Dataset: Hackathon-IML (GitHub, InbalSela/Hackathon-IML). Classes: acoustic guitar, african elephant, airliner, bald eagle, balloon, castle, container ship, daisy, french horn, goldfish, jellyfish, laptop, lemon, lighthouse, mobile phone, mushroom, pizza, sports car, tiger, toucan.

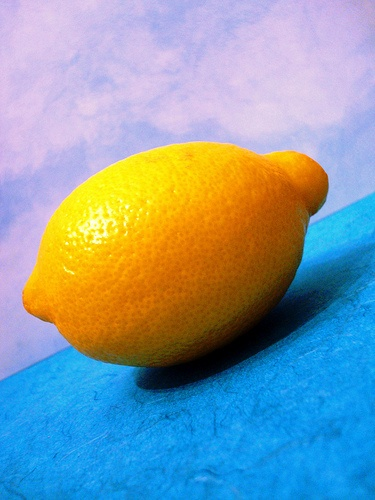
Label: lemon

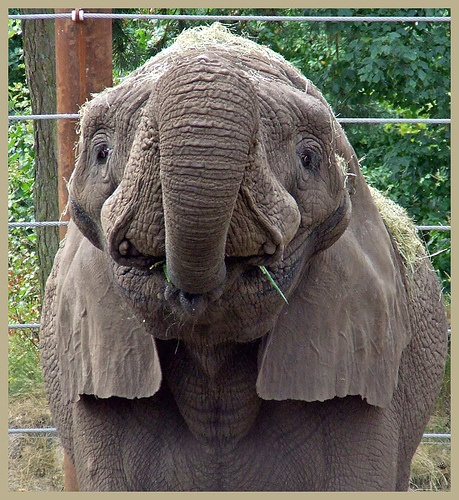
Label: african elephant

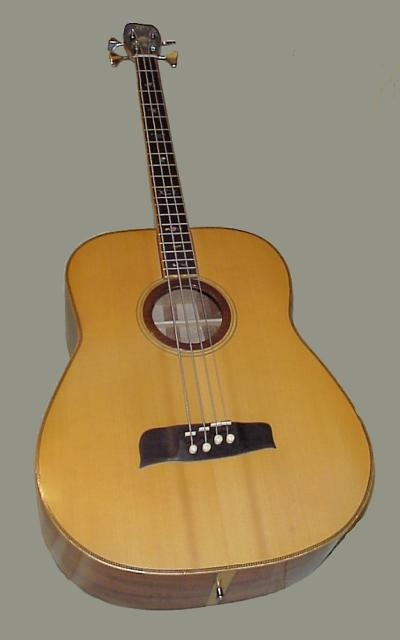
Label: acoustic guitar

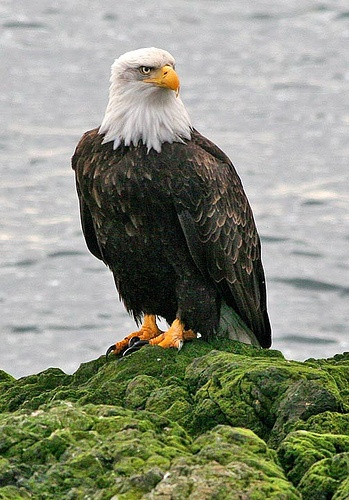
Label: bald eagle

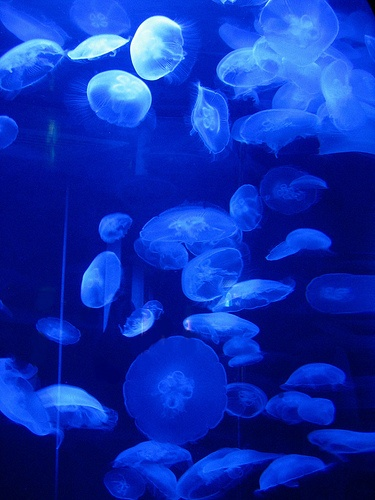
Label: jellyfish

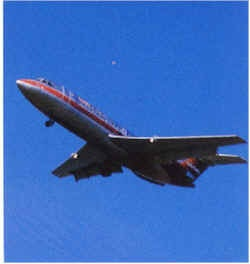
Label: airliner
